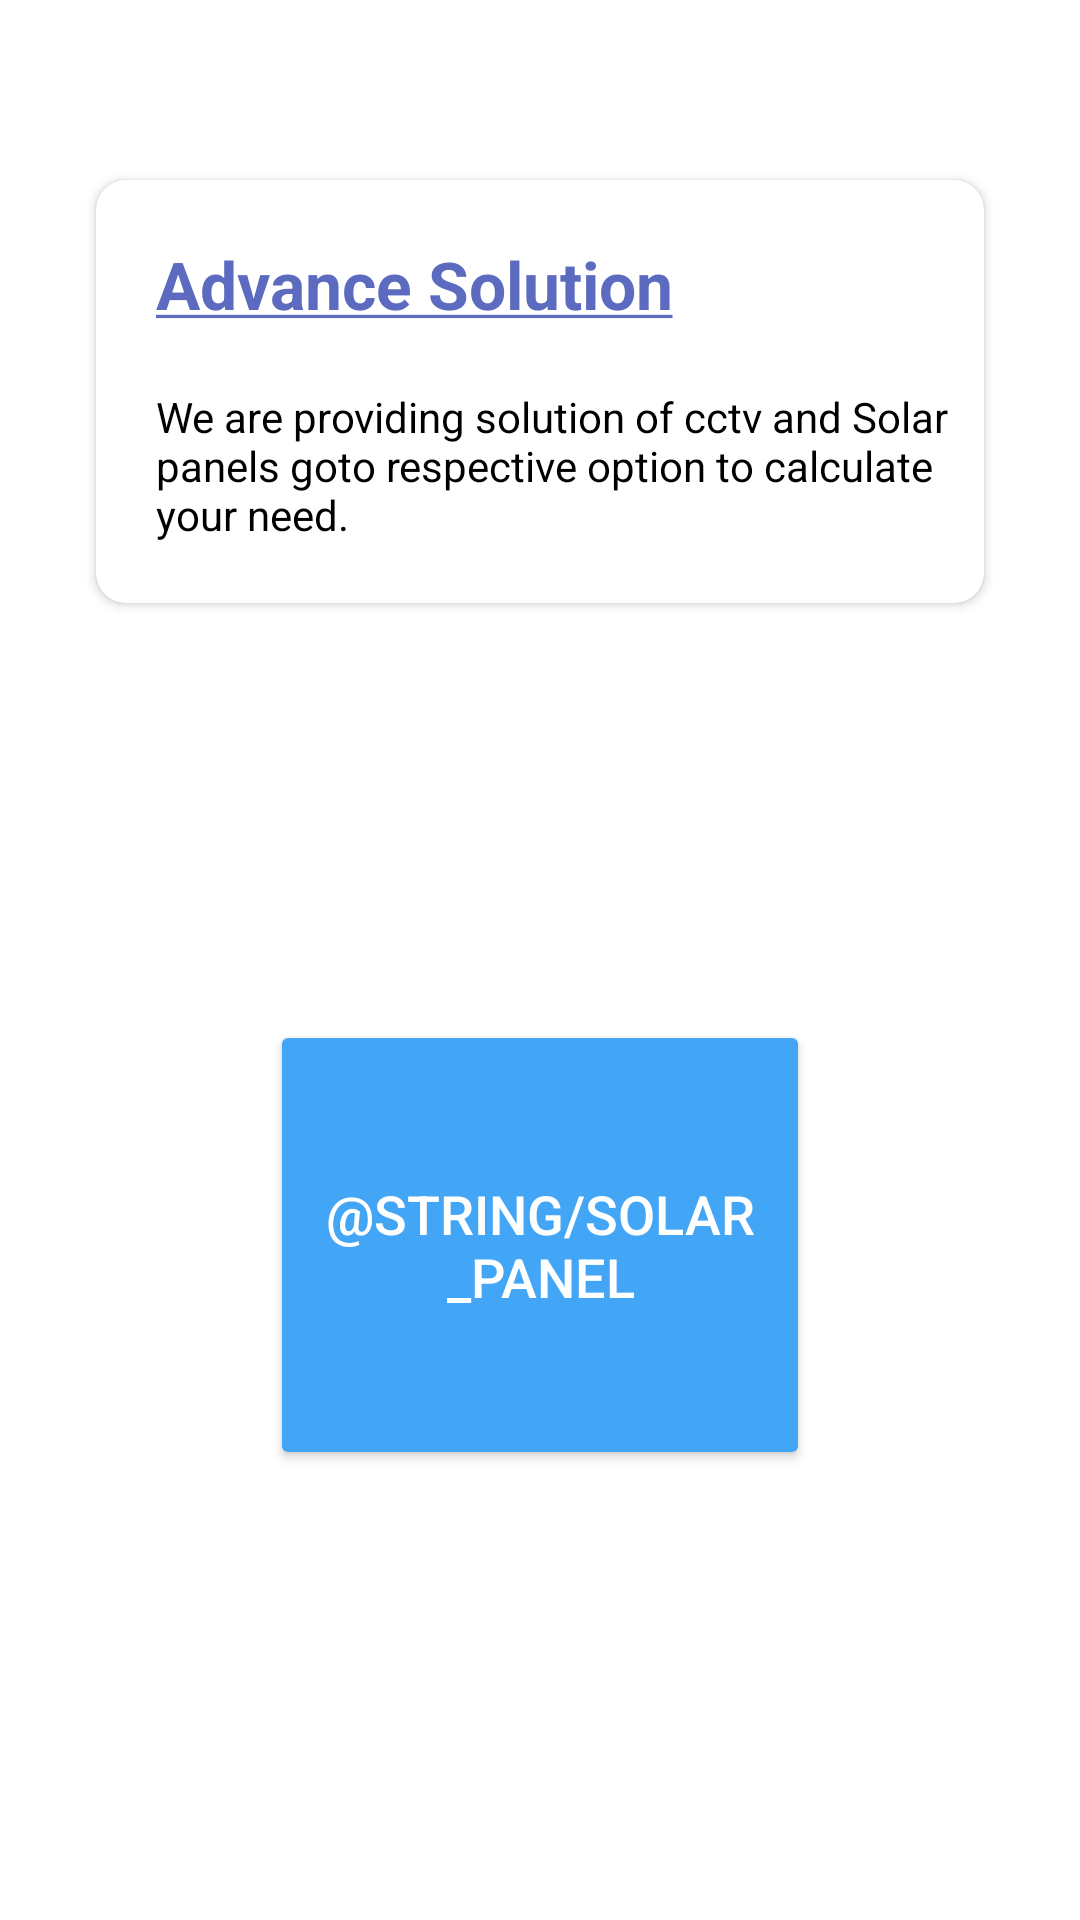

Android layout source for this screen:
<!-- AndroidManifest.xml: application theme Theme.AdvanceSolutions -->
<!-- res/layout/activity_home.xml -->
<?xml version="1.0" encoding="utf-8"?>
<androidx.constraintlayout.widget.ConstraintLayout
    xmlns:android="http://schemas.android.com/apk/res/android"
    xmlns:app="http://schemas.android.com/apk/res-auto"
    xmlns:tools="http://schemas.android.com/tools"
    android:layout_width="match_parent"
    android:layout_height="match_parent"
    tools:context=".HomeActivity">

    <androidx.cardview.widget.CardView
        android:id="@+id/cardView"
        android:layout_width="0dp"
        android:layout_height="wrap_content"
        android:layout_marginLeft="32dp"
        android:layout_marginTop="60dp"
        android:layout_marginRight="32dp"
        android:elevation="10dp"
        app:cardCornerRadius="10dp"
        app:layout_constraintEnd_toEndOf="parent"
        app:layout_constraintStart_toStartOf="parent"
        app:layout_constraintTop_toTopOf="parent">

        <LinearLayout
            android:layout_width="match_parent"
            android:layout_height="match_parent"
            android:orientation="vertical">

            <TextView
                android:layout_width="match_parent"
                android:layout_height="wrap_content"
                android:layout_margin="20dp"
                android:text="@string/advance_solution"
                android:textAppearance="@style/TextAppearance.AppCompat.Large"
                android:textColor="#5C6BC0"
                android:textStyle="bold" />

            <TextView
                android:layout_width="match_parent"
                android:layout_height="wrap_content"
                android:layout_marginTop="0dp"
                android:layout_marginBottom="20dp"
                android:paddingStart="20dp"
                android:text="@string/home_message"
                android:textColor="@color/black" />

        </LinearLayout>
    </androidx.cardview.widget.CardView>

    <Button
        android:id="@+id/btnSolar"
        android:layout_width="180dp"
        android:layout_height="150dp"
        android:layout_alignParentBottom="true"
        android:layout_marginBottom="150dp"
        android:backgroundTint="#42A5F5"
        android:padding="5dp"
        android:text="@string/solar_panel"
        android:textColor="@color/white"
        android:textSize="18sp"
        app:layout_constraintBottom_toBottomOf="parent"
        app:layout_constraintEnd_toEndOf="parent"
        app:layout_constraintStart_toStartOf="parent" />


</androidx.constraintlayout.widget.ConstraintLayout>
<!-- resources referenced by this layout -->
<resources>
  <color name="black">#FF000000</color>
  <color name="white">#FFFFFFFF</color>
  <string name="advance_solution"><u>Advance Solution</u></string>
  <string name="home_message">We are providing solution of cctv and Solar panels goto respective option to calculate your need.</string>
  <style name="Theme.AdvanceSolutions" parent="Theme.MaterialComponents.DayNight.DarkActionBar">
          
          <item name="colorPrimary">@color/purple_500</item>
          <item name="colorPrimaryVariant">@color/purple_700</item>
          <item name="colorOnPrimary">@color/white</item>
          
          <item name="colorSecondary">@color/teal_200</item>
          <item name="colorSecondaryVariant">@color/teal_700</item>
          <item name="colorOnSecondary">@color/black</item>
          
          <item name="android:statusBarColor" tools:targetApi="l">?attr/colorPrimaryVariant</item>
          
      </style>
  <color name="purple_500">#FF6200EE</color>
  <color name="purple_700">#FF3700B3</color>
  <color name="teal_200">#FF03DAC5</color>
  <color name="teal_700">#FF018786</color>
</resources>
